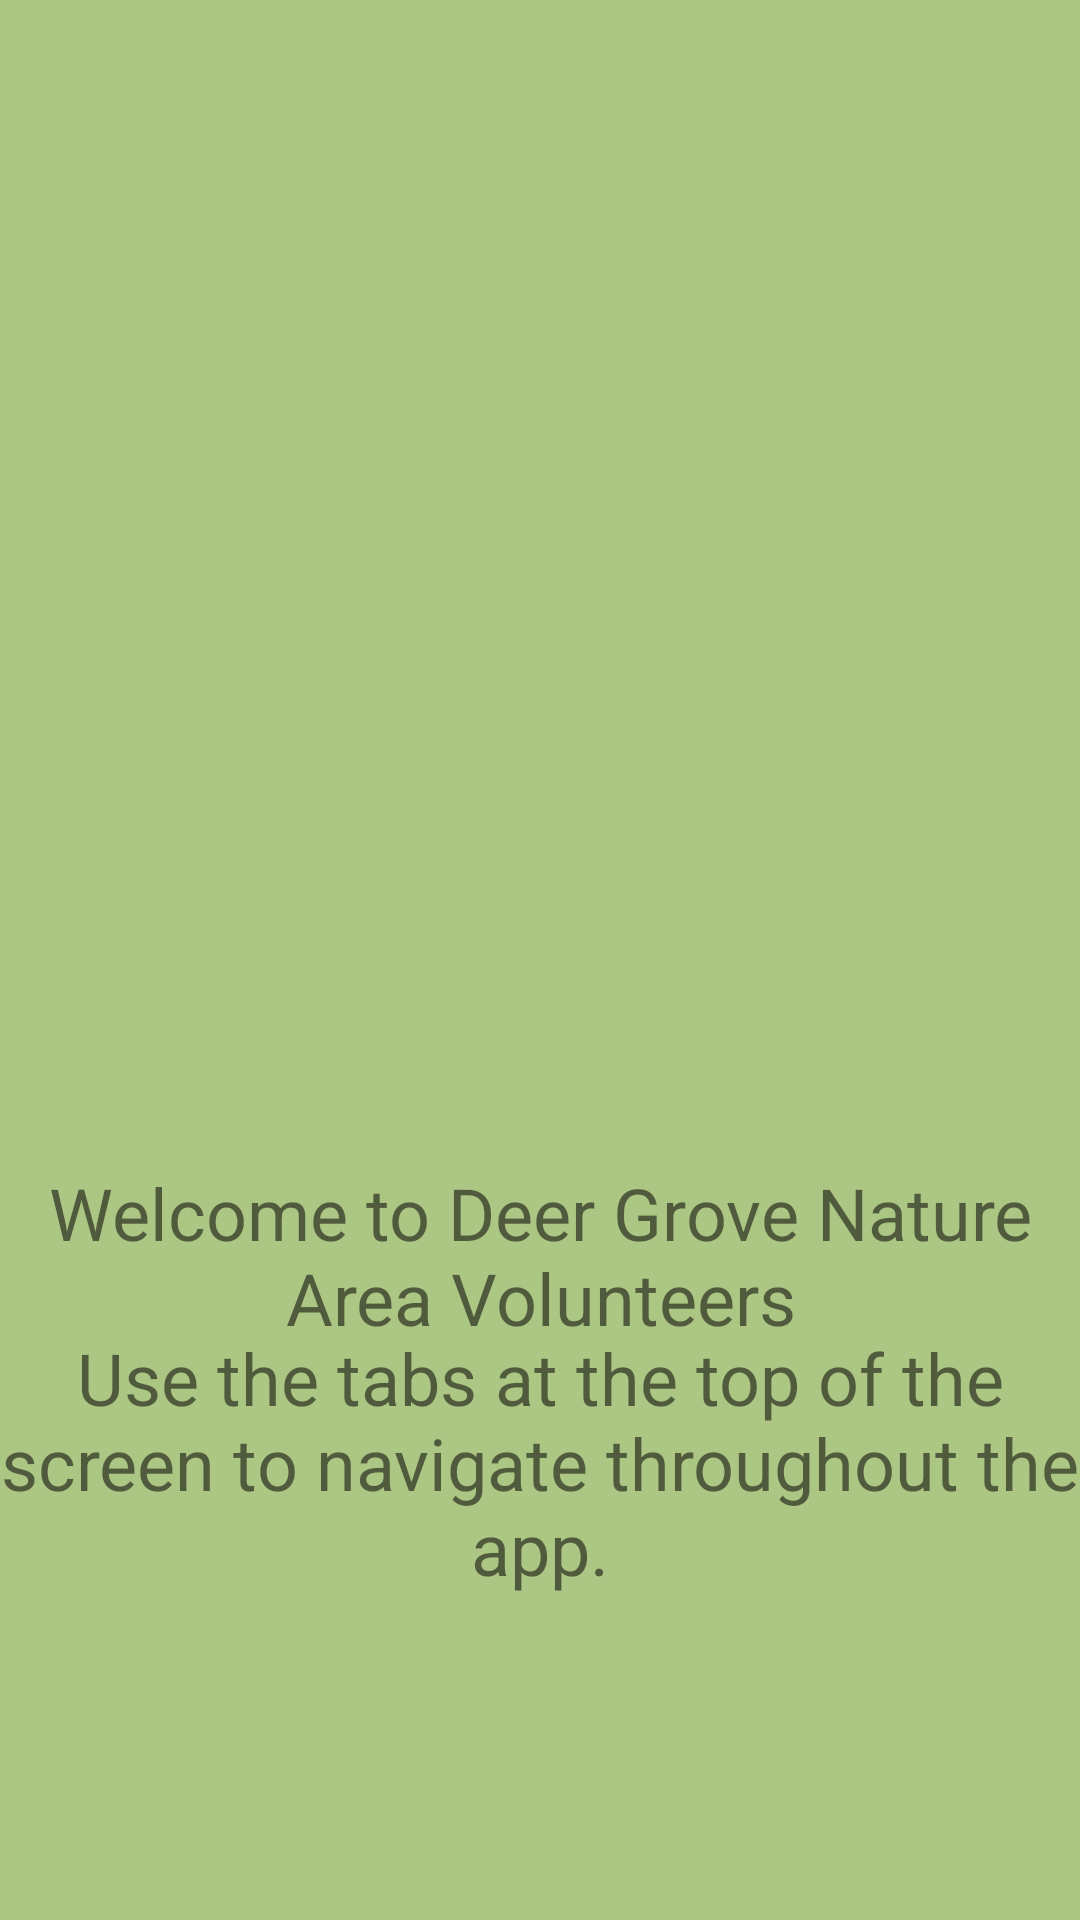

Android layout source for this screen:
<!-- AndroidManifest.xml: application theme Theme.TabLayoutDemo -->
<!-- res/layout/fragment_home.xml -->
<?xml version="1.0" encoding="utf-8"?>
<androidx.constraintlayout.widget.ConstraintLayout xmlns:android="http://schemas.android.com/apk/res/android"
    xmlns:app="http://schemas.android.com/apk/res-auto"
    xmlns:tools="http://schemas.android.com/tools"
    android:id="@+id/constraintLayout"
    android:layout_width="match_parent"
    android:layout_height="match_parent"
    android:background="@color/background"
    tools:context=".HomeFragment">

    <TextView
        android:id="@+id/textView5"
        android:layout_width="wrap_content"
        android:layout_height="wrap_content"
        android:gravity="center"
        android:text="@string/welcome"
        android:textSize="@dimen/bodyText"
        app:layout_constraintBottom_toBottomOf="parent"
        app:layout_constraintEnd_toEndOf="parent"
        app:layout_constraintHorizontal_bias="0.0"
        app:layout_constraintStart_toStartOf="parent"
        app:layout_constraintTop_toTopOf="parent"
        app:layout_constraintVertical_bias="0.67" />

    <TextView
        android:id="@+id/textView4"
        android:layout_width="wrap_content"
        android:layout_height="wrap_content"
        android:gravity="center"
        android:text="@string/instructions"
        android:textSize="@dimen/bodyText"
        app:layout_constraintBottom_toBottomOf="parent"
        app:layout_constraintEnd_toEndOf="parent"
        app:layout_constraintHorizontal_bias="0.0"
        app:layout_constraintStart_toStartOf="parent"
        app:layout_constraintTop_toTopOf="parent"
        app:layout_constraintVertical_bias="0.804" />

    <ImageView
        android:id="@+id/imageView"

        android:layout_width="389dp"
        android:layout_height="364dp"
        android:src="@drawable/logo"
        app:layout_constraintBottom_toBottomOf="parent"
        app:layout_constraintEnd_toEndOf="parent"
        app:layout_constraintHorizontal_bias="0.476"
        app:layout_constraintStart_toStartOf="parent"
        app:layout_constraintTop_toTopOf="parent"
        app:layout_constraintVertical_bias="0.0" />

</androidx.constraintlayout.widget.ConstraintLayout>
<!-- resources referenced by this layout -->
<resources>
  <color name="background">#ACC683</color>
  <dimen name="bodyText">24sp</dimen>
  <string name="instructions">Use the tabs at the top of the screen to
          navigate throughout the app.</string>
  <string name="welcome">Welcome to Deer Grove Nature Area Volunteers</string>
  <style name="Theme.TabLayoutDemo" parent="Theme.MaterialComponents.DayNight.DarkActionBar">
          
          <item name="colorPrimary">@color/purple_500</item>
          <item name="colorPrimaryVariant">@color/dark_Green</item>
          <item name="colorOnPrimary">@color/white</item>
          
          <item name="colorSecondary">@color/teal_200</item>
          <item name="colorSecondaryVariant">@color/teal_700</item>
          <item name="colorOnSecondary">@color/black</item>
          
          <item name="android:statusBarColor" tools:targetApi="l">?attr/colorPrimaryVariant</item>
          
      </style>
  <color name="purple_500">#465F02</color>
  <color name="dark_Green">#295105</color>
  <color name="white">#FFFFFF</color>
  <color name="teal_200">#FF03DAC5</color>
  <color name="teal_700">#FF018786</color>
  <color name="black">#FF000000</color>
</resources>
